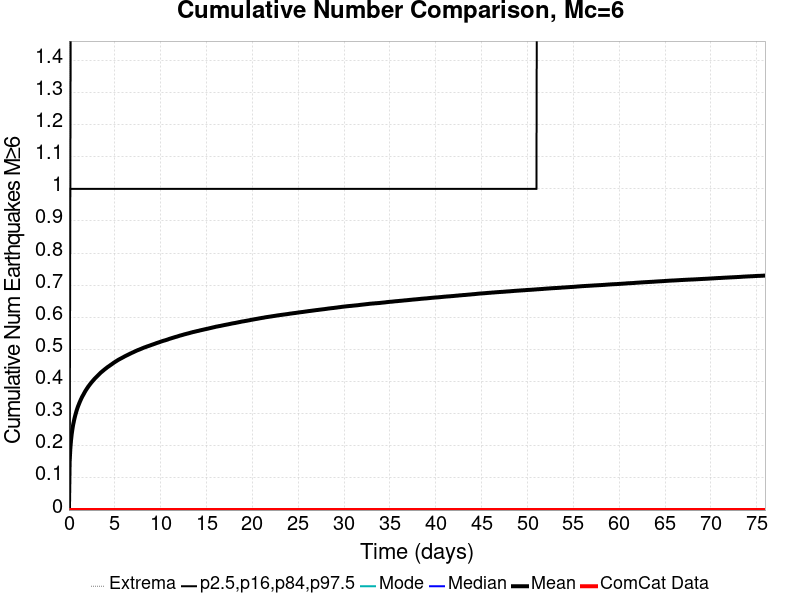

Data behind this chart, as committed beside it:
Time (days), ComCat Data, Simulation Mean, Simulation Median, Simulation Mode, Simulation Minimum, Simulation Maximum, 2.5 %-ile, 16 %-ile, 84 %-ile, 97.5 %-ile
0.0, 0.0, 0.0, 0.0, 0.0, 0.0, 0.0, 0.0, 0.0, 0.0, 0.0
0.07597, 0.0, 0.1492, 0.0, 0.0, 0.0, 4.0, 0.0, 0.0, 0.0, 1.0
0.1519, 0.0, 0.191, 0.0, 0.0, 0.0, 4.0, 0.0, 0.0, 1.0, 1.0
0.2279, 0.0, 0.2175, 0.0, 0.0, 0.0, 5.0, 0.0, 0.0, 1.0, 2.0
0.3039, 0.0, 0.2369, 0.0, 0.0, 0.0, 5.0, 0.0, 0.0, 1.0, 2.0
0.3798, 0.0, 0.2522, 0.0, 0.0, 0.0, 6.0, 0.0, 0.0, 1.0, 2.0
0.4558, 0.0, 0.2651, 0.0, 0.0, 0.0, 6.0, 0.0, 0.0, 1.0, 2.0
0.5318, 0.0, 0.2756, 0.0, 0.0, 0.0, 6.0, 0.0, 0.0, 1.0, 2.0
0.6077, 0.0, 0.2858, 0.0, 0.0, 0.0, 6.0, 0.0, 0.0, 1.0, 2.0
0.6837, 0.0, 0.2942, 0.0, 0.0, 0.0, 6.0, 0.0, 0.0, 1.0, 2.0
0.7597, 0.0, 0.302, 0.0, 0.0, 0.0, 7.0, 0.0, 0.0, 1.0, 2.0
0.8356, 0.0, 0.3095, 0.0, 0.0, 0.0, 7.0, 0.0, 0.0, 1.0, 2.0
0.9116, 0.0, 0.3163, 0.0, 0.0, 0.0, 7.0, 0.0, 0.0, 1.0, 2.0
0.9876, 0.0, 0.3225, 0.0, 0.0, 0.0, 7.0, 0.0, 0.0, 1.0, 2.0
1.064, 0.0, 0.328, 0.0, 0.0, 0.0, 7.0, 0.0, 0.0, 1.0, 2.0
1.139, 0.0, 0.3335, 0.0, 0.0, 0.0, 7.0, 0.0, 0.0, 1.0, 2.0
1.215, 0.0, 0.3386, 0.0, 0.0, 0.0, 7.0, 0.0, 0.0, 1.0, 2.0
1.291, 0.0, 0.3437, 0.0, 0.0, 0.0, 7.0, 0.0, 0.0, 1.0, 2.0
1.367, 0.0, 0.3482, 0.0, 0.0, 0.0, 7.0, 0.0, 0.0, 1.0, 2.0
1.443, 0.0, 0.3528, 0.0, 0.0, 0.0, 7.0, 0.0, 0.0, 1.0, 2.0
1.519, 0.0, 0.3565, 0.0, 0.0, 0.0, 7.0, 0.0, 0.0, 1.0, 2.0
1.595, 0.0, 0.3604, 0.0, 0.0, 0.0, 7.0, 0.0, 0.0, 1.0, 2.0
1.671, 0.0, 0.3644, 0.0, 0.0, 0.0, 7.0, 0.0, 0.0, 1.0, 2.0
1.747, 0.0, 0.3684, 0.0, 0.0, 0.0, 7.0, 0.0, 0.0, 1.0, 2.0
1.823, 0.0, 0.3721, 0.0, 0.0, 0.0, 7.0, 0.0, 0.0, 1.0, 2.0
1.899, 0.0, 0.3754, 0.0, 0.0, 0.0, 7.0, 0.0, 0.0, 1.0, 2.0
1.975, 0.0, 0.3788, 0.0, 0.0, 0.0, 7.0, 0.0, 0.0, 1.0, 2.0
2.051, 0.0, 0.3819, 0.0, 0.0, 0.0, 7.0, 0.0, 0.0, 1.0, 2.0
2.127, 0.0, 0.3852, 0.0, 0.0, 0.0, 7.0, 0.0, 0.0, 1.0, 2.0
2.203, 0.0, 0.388, 0.0, 0.0, 0.0, 7.0, 0.0, 0.0, 1.0, 2.0
2.279, 0.0, 0.3909, 0.0, 0.0, 0.0, 7.0, 0.0, 0.0, 1.0, 2.0
2.355, 0.0, 0.3937, 0.0, 0.0, 0.0, 7.0, 0.0, 0.0, 1.0, 2.0
2.431, 0.0, 0.3965, 0.0, 0.0, 0.0, 7.0, 0.0, 0.0, 1.0, 2.0
2.507, 0.0, 0.3991, 0.0, 0.0, 0.0, 7.0, 0.0, 0.0, 1.0, 2.0
2.583, 0.0, 0.4016, 0.0, 0.0, 0.0, 7.0, 0.0, 0.0, 1.0, 2.0
2.659, 0.0, 0.4041, 0.0, 0.0, 0.0, 7.0, 0.0, 0.0, 1.0, 2.0
2.735, 0.0, 0.4066, 0.0, 0.0, 0.0, 7.0, 0.0, 0.0, 1.0, 2.0
2.811, 0.0, 0.409, 0.0, 0.0, 0.0, 7.0, 0.0, 0.0, 1.0, 2.0
2.887, 0.0, 0.4113, 0.0, 0.0, 0.0, 7.0, 0.0, 0.0, 1.0, 2.0
2.963, 0.0, 0.4135, 0.0, 0.0, 0.0, 7.0, 0.0, 0.0, 1.0, 2.0
3.039, 0.0, 0.4156, 0.0, 0.0, 0.0, 7.0, 0.0, 0.0, 1.0, 2.0
3.115, 0.0, 0.4177, 0.0, 0.0, 0.0, 7.0, 0.0, 0.0, 1.0, 2.0
3.191, 0.0, 0.4199, 0.0, 0.0, 0.0, 7.0, 0.0, 0.0, 1.0, 2.0
3.267, 0.0, 0.4222, 0.0, 0.0, 0.0, 7.0, 0.0, 0.0, 1.0, 2.0
3.343, 0.0, 0.4244, 0.0, 0.0, 0.0, 7.0, 0.0, 0.0, 1.0, 2.0
3.418, 0.0, 0.4264, 0.0, 0.0, 0.0, 7.0, 0.0, 0.0, 1.0, 2.0
3.494, 0.0, 0.4285, 0.0, 0.0, 0.0, 7.0, 0.0, 0.0, 1.0, 2.0
3.57, 0.0, 0.4302, 0.0, 0.0, 0.0, 7.0, 0.0, 0.0, 1.0, 2.0
3.646, 0.0, 0.4321, 0.0, 0.0, 0.0, 7.0, 0.0, 0.0, 1.0, 2.0
3.722, 0.0, 0.4339, 0.0, 0.0, 0.0, 7.0, 0.0, 0.0, 1.0, 2.0
3.798, 0.0, 0.4357, 0.0, 0.0, 0.0, 7.0, 0.0, 0.0, 1.0, 2.0
3.874, 0.0, 0.4375, 0.0, 0.0, 0.0, 7.0, 0.0, 0.0, 1.0, 2.0
3.95, 0.0, 0.4392, 0.0, 0.0, 0.0, 7.0, 0.0, 0.0, 1.0, 2.0
4.026, 0.0, 0.4409, 0.0, 0.0, 0.0, 7.0, 0.0, 0.0, 1.0, 2.0
4.102, 0.0, 0.4425, 0.0, 0.0, 0.0, 7.0, 0.0, 0.0, 1.0, 2.0
4.178, 0.0, 0.4443, 0.0, 0.0, 0.0, 7.0, 0.0, 0.0, 1.0, 2.0
4.254, 0.0, 0.4459, 0.0, 0.0, 0.0, 7.0, 0.0, 0.0, 1.0, 2.0
4.33, 0.0, 0.4473, 0.0, 0.0, 0.0, 7.0, 0.0, 0.0, 1.0, 2.0
4.406, 0.0, 0.4488, 0.0, 0.0, 0.0, 7.0, 0.0, 0.0, 1.0, 2.0
4.482, 0.0, 0.4504, 0.0, 0.0, 0.0, 7.0, 0.0, 0.0, 1.0, 2.0
... 940 more rows
